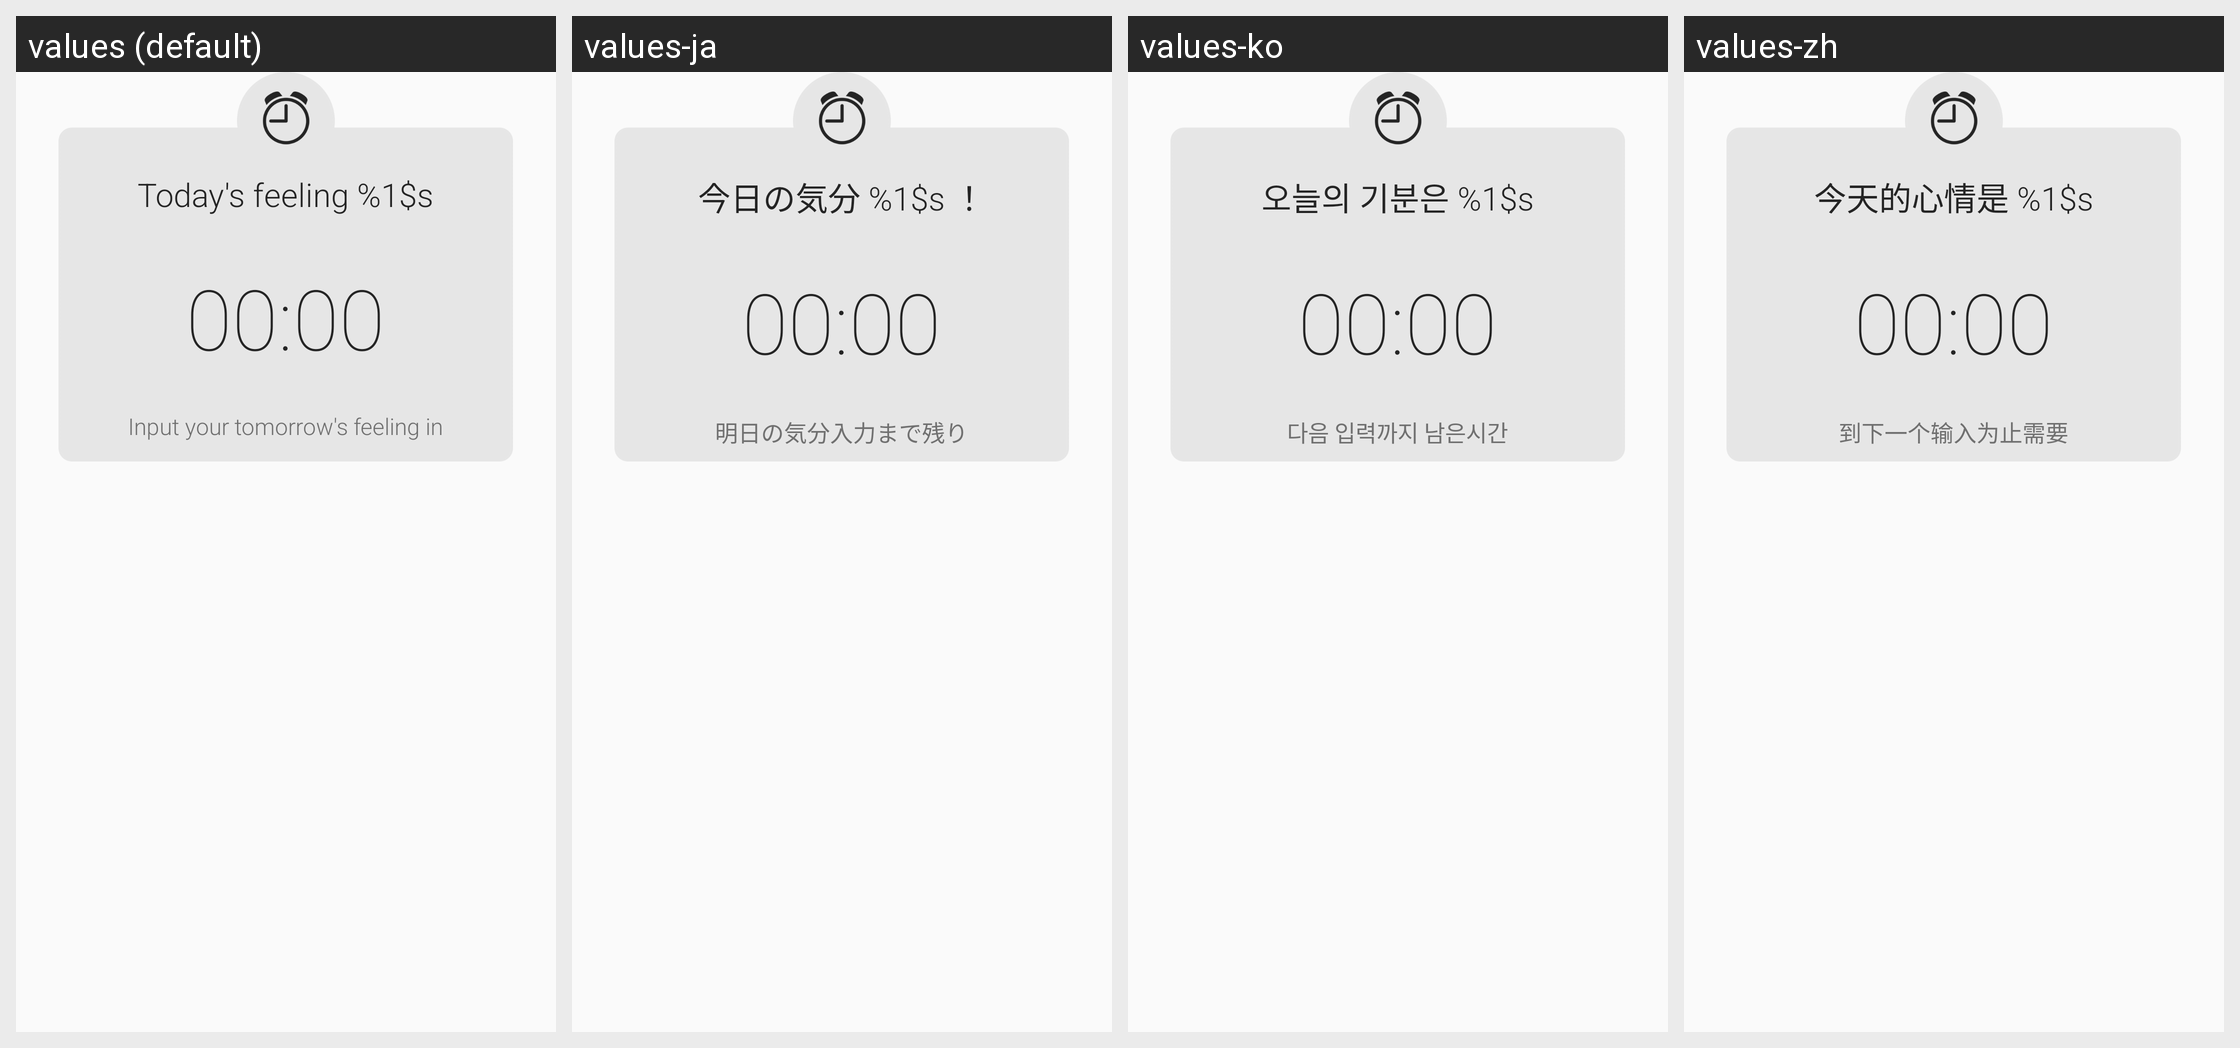

Locale-by-locale string values for the Android screen shown in this grid:
Android screen res/layout/dialog_waittime.xml rendered under 4 locales, left to right: values (default), values-ja, values-ko, values-zh. Device: Nexus 5 (rendered at 1080×1920; each locale shown at half size, 540×960, under a caption strip naming it); theme AppTheme.
Strings drawn on this screen, with the default value and each locale's value (text and hints the layout hard-codes, and strings that could not be matched under every locale, appear in the picture but are not listed):

dialog_today
  values: Today's feeling %1$s
  values-ja: 今日の気分 %1$s ！
  values-ko: 오늘의 기분은 %1$s
  values-zh: 今天的心情是 %1$s

dialog_remaining_time
  values: Input your tomorrow's feeling in
  values-ja: 明日の気分入力まで残り
  values-ko: 다음 입력까지 남은시간
  values-zh: 到下一个输入为止需要
